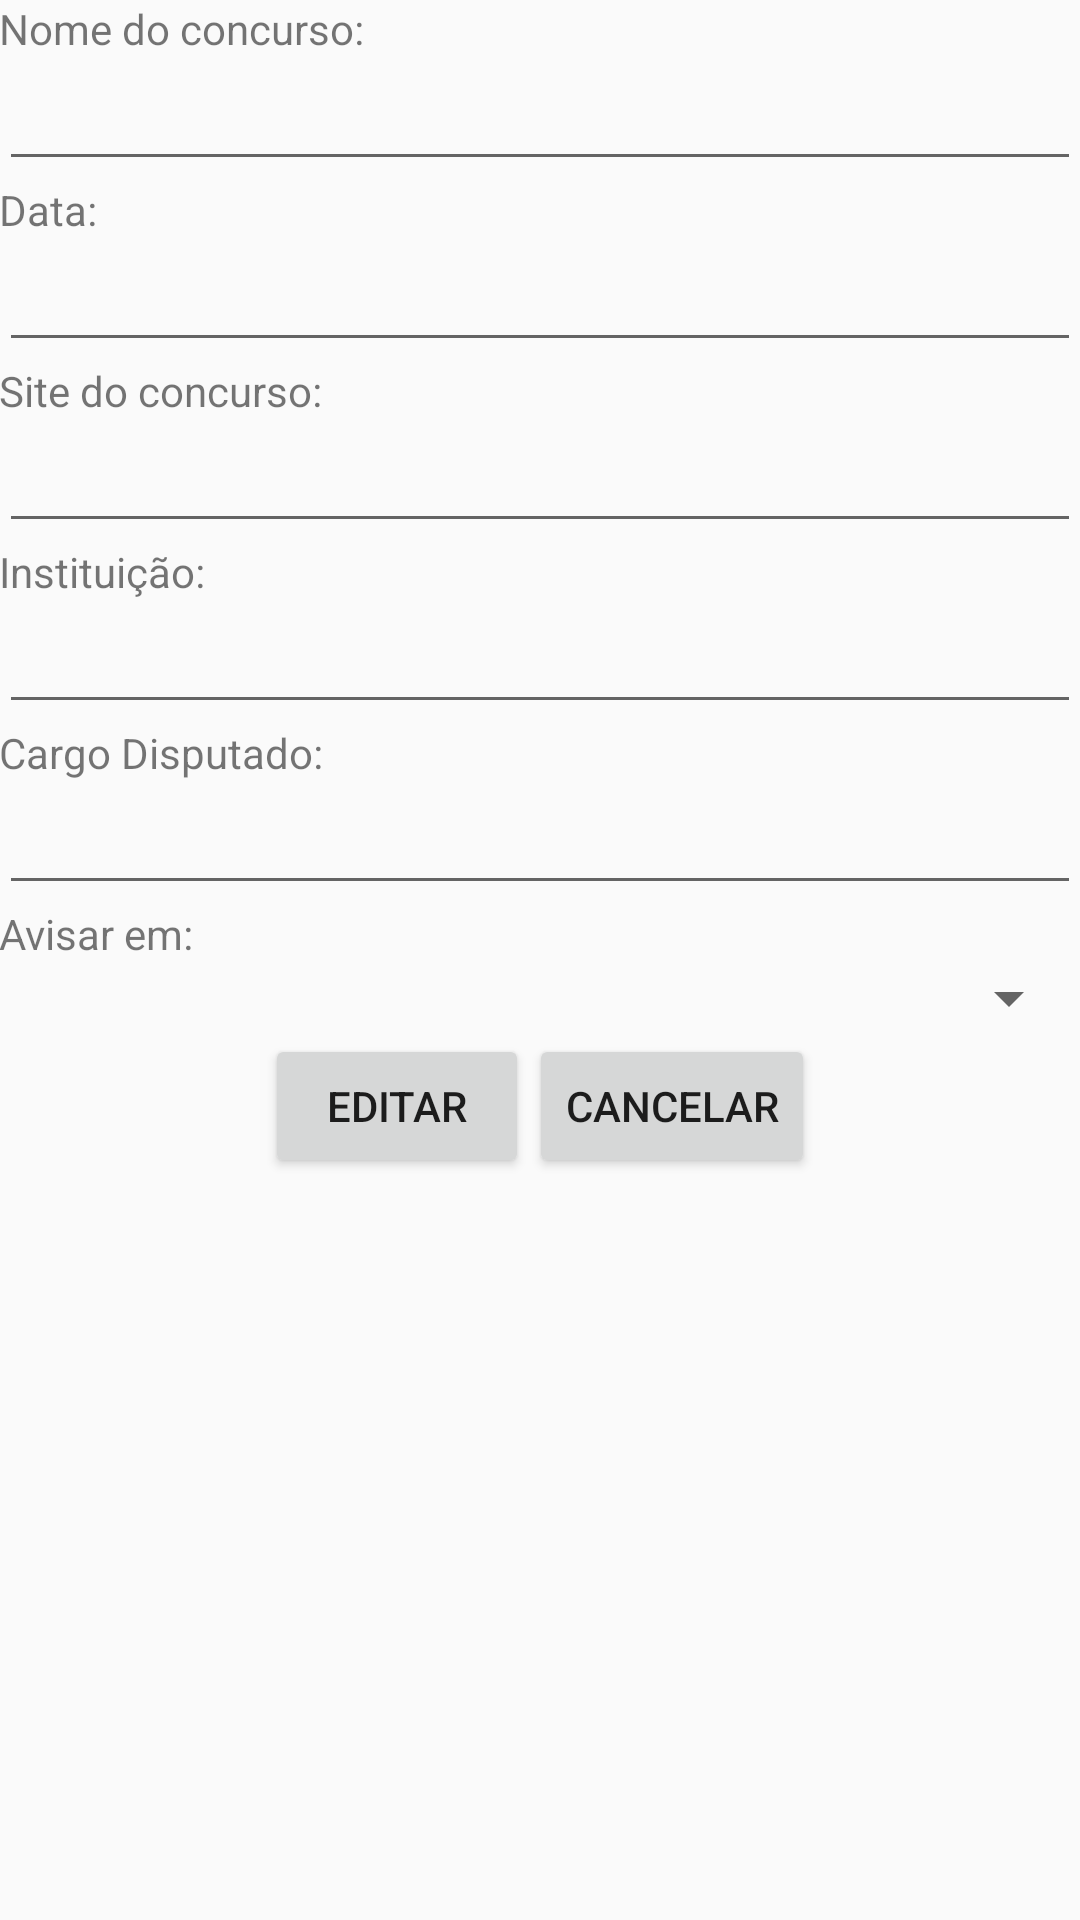

Reconstruct the res/layout file that produces this screen, plus the resources it refers to.
<!-- AndroidManifest.xml: application theme Theme.AppCompat.Light -->
<!-- res/layout/fragment_editar_concurso.xml -->
<RelativeLayout xmlns:android="http://schemas.android.com/apk/res/android"
    xmlns:tools="http://schemas.android.com/tools"
    android:layout_width="match_parent"
    android:layout_height="match_parent"
    android:paddingLeft="@dimen/activity_horizontal_margin"
    android:paddingRight="@dimen/activity_horizontal_margin"
    android:paddingTop="@dimen/activity_vertical_margin"
    android:paddingBottom="@dimen/activity_vertical_margin"
    tools:context="com.example.luckcfm.concursando.activityCadastro">



    <ScrollView
        android:layout_width="fill_parent"
        android:layout_height="fill_parent"
        android:id="@+id/scrollView"
        >


        <LinearLayout
            android:orientation="vertical"
            android:layout_width="fill_parent"
            android:layout_height="wrap_content"
            android:layout_below="@+id/textView2"
            android:layout_alignParentLeft="true"
            android:layout_alignParentStart="true"
            android:id="@+id/linearLayout">

            <TextView
                android:layout_width="wrap_content"
                android:layout_height="wrap_content"
                android:text="Nome do concurso:"
                android:id="@+id/textView"
                android:layout_below="@+id/textView2"
                android:layout_alignParentLeft="true"
                android:layout_alignParentStart="true" />

            <EditText
                android:layout_width="fill_parent"
                android:layout_height="wrap_content"
                android:id="@+id/cadastroConcursoNome"
                android:layout_weight="1" />

            <TextView
                android:layout_width="wrap_content"
                android:layout_height="wrap_content"
                android:text="Data:"
                android:id="@+id/textView3" />

            <EditText
                android:layout_width="fill_parent"
                android:layout_height="wrap_content"
                android:id="@+id/datePicker" />
            <TextView
                android:layout_width="fill_parent"
                android:layout_height="wrap_content"
                android:text="Site do concurso:"
                android:id="@+id/textView5"
                android:layout_gravity="top" />

            <EditText
                android:layout_width="fill_parent"
                android:layout_height="wrap_content"
                android:id="@+id/cadastrarConcursoSite" />
            <TextView
                android:layout_width="wrap_content"
                android:layout_height="wrap_content"
                android:text="Instituição:"
                android:id="@+id/textView6" />

            <EditText
                android:layout_width="fill_parent"
                android:layout_height="wrap_content"
                android:id="@+id/instituicaoConcurso" />
            <TextView
                android:layout_width="wrap_content"
                android:layout_height="wrap_content"
                android:text="Cargo Disputado:"
                android:id="@+id/textView7" />

            <EditText
                android:layout_width="fill_parent"
                android:layout_height="wrap_content"
                android:id="@+id/cargoConcurso" />

            <TextView
                android:layout_width="wrap_content"
                android:layout_height="wrap_content"
                android:text="Avisar em:"
                android:id="@+id/textView4" />

            <Spinner
                android:layout_width="fill_parent"
                android:layout_height="wrap_content"
                android:id="@+id/spinner" />

            <LinearLayout
                android:orientation="horizontal"
                android:layout_width="fill_parent"
                android:layout_height="wrap_content"
                android:gravity="center">

                <Button
                    android:text="Editar"
                    android:layout_width="wrap_content"
                    android:layout_height="wrap_content"
                    android:id="@+id/botaoConfirmar"
                    android:clickable="true" />

                <Button
                    android:layout_width="wrap_content"
                    android:layout_height="wrap_content"
                    android:text="Cancelar"
                    android:id="@+id/botaoCancelar"
                    android:clickable="true" />
            </LinearLayout>

        </LinearLayout>
    </ScrollView>

</RelativeLayout>
<!-- resources referenced by this layout -->
<resources>

</resources>
